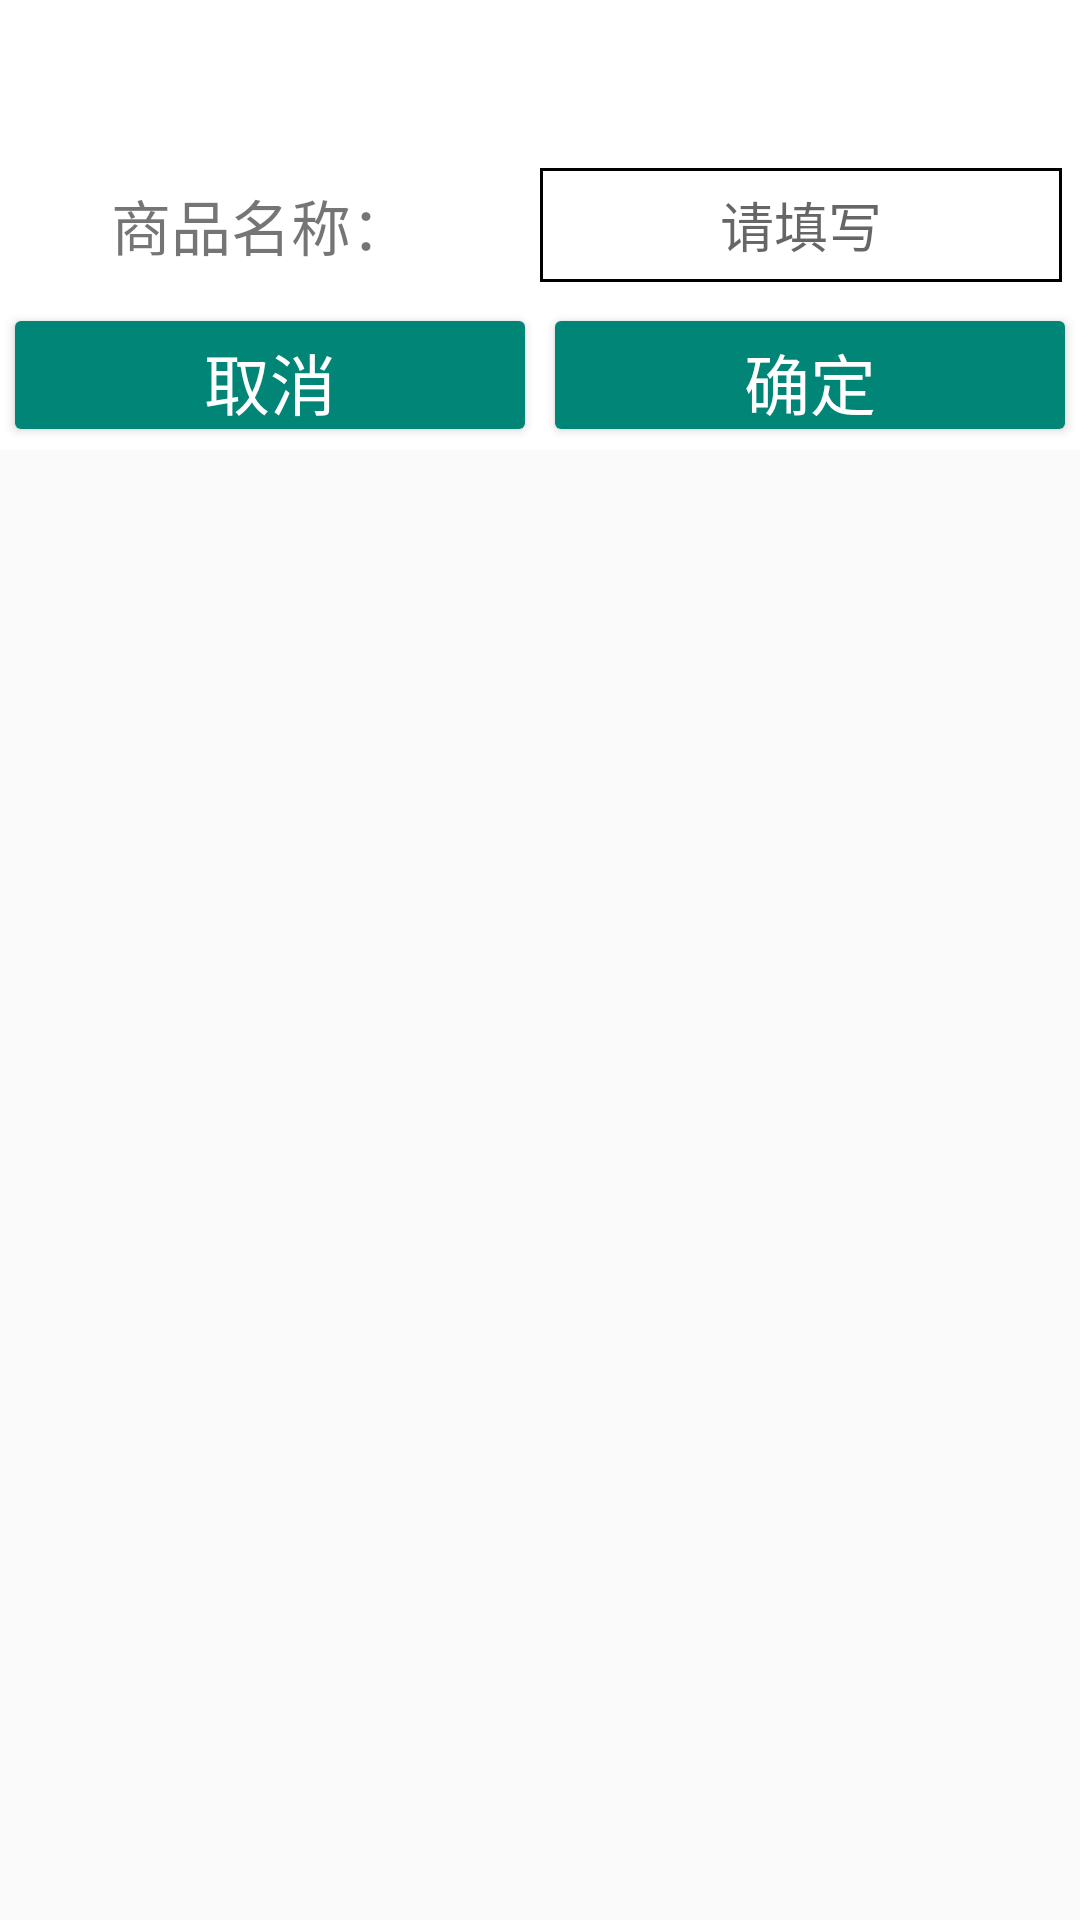

Produce the Android XML layout that renders to this screen, including the resource entries it uses.
<!-- AndroidManifest.xml: application theme AppTheme -->
<!-- res/layout/dialog_goods_update.xml -->
<?xml version="1.0" encoding="utf-8"?>
<LinearLayout xmlns:android="http://schemas.android.com/apk/res/android"
    android:orientation="vertical"
    android:focusableInTouchMode="true"
    android:focusable="true"
    android:layout_width="match_parent"
    android:layout_height="match_parent">

    <LinearLayout
        android:background="@color/white"
        android:orientation="vertical"
        android:layout_width="match_parent"
        android:layout_height="wrap_content">
        <TextView
            android:gravity="center"
            android:text="商品信息编辑"
            android:textColor="@color/white"
            android:textSize="24sp"
            android:background="@color/cc"
            android:layout_width="match_parent"
            android:layout_height="50dp" />

        <LinearLayout
            android:layout_width="match_parent"
            android:layout_height="50dp">
            <TextView
                android:id="@+id/edit_key"
                android:text="商品名称："
                android:textSize="20sp"
                android:gravity="center"
                android:layout_weight="1"
                android:layout_width="0dp"
                android:layout_height="match_parent" />
            <EditText
                android:layout_margin="6dp"
                android:id="@+id/edit_goodsName"
                android:gravity="center"
                android:hint="请填写"
                android:background="@drawable/tv_stroke"
                android:layout_weight="1"
                android:layout_width="0dp"
                android:layout_height="match_parent" />
        </LinearLayout>
        <LinearLayout
            android:visibility="gone"
            android:layout_width="match_parent"
            android:layout_height="50dp">
            <TextView
                android:text="商品价格："
                android:textSize="20sp"
                android:gravity="center"
                android:layout_weight="1"
                android:layout_width="0dp"
                android:layout_height="match_parent" />
            <EditText
                android:inputType="number"
                android:id="@+id/edit_goodsPrice"
                android:gravity="center"
                android:hint="请填写"
                android:background="@null"
                android:layout_weight="1"
                android:layout_width="0dp"
                android:layout_height="match_parent" />
        </LinearLayout>
        <LinearLayout
            android:layout_width="match_parent"
            android:layout_height="50dp">
            <Button
                android:id="@+id/dialog_cancel"
                android:textSize="22sp"
                android:text="取消"
                android:layout_weight="1"
                style="@style/Album.Button.Main"
                android:layout_width="0dp"
                android:layout_height="wrap_content" />
            <Button
                android:id="@+id/dialog_save"
                android:textSize="22sp"
                android:text="确定"
                android:layout_weight="1"
                style="@style/Album.Button.Main"
                android:layout_width="0dp"
                android:layout_height="wrap_content" />
        </LinearLayout>
    </LinearLayout>
</LinearLayout>
<!-- resources referenced by this layout -->
<resources>
  <color name="white">#FFFFFF</color>
  <!-- drawable tv_stroke (drawable) -->
  <?xml version="1.0" encoding="utf-8"?>
  <shape xmlns:android="http://schemas.android.com/apk/res/android">
  
      <stroke
          android:width="1dp"
          android:color="@color/cc"/>
  
  </shape>
  <style name="Album.Button.Main">
          <item name="android:theme">@style/Album.Theme.Button.Primary</item>
          <item name="android:layout_width">match_parent</item>
          <item name="android:layout_height">60dp</item>
          <item name="android:textSize">16sp</item>
          <item name="android:textColor">@color/white</item>
          <item name="android:layout_margin">1dp</item>
      </style>
  <style name="AppTheme" parent="Theme.AppCompat.Light.NoActionBar">
          
          <item name="colorPrimary">@color/colorPrimary</item>
          <item name="colorPrimaryDark">@color/colorPrimaryDark</item>
          <item name="colorAccent">@color/colorAccent</item>
      </style>
  <style name="Album.Theme.Button.Primary">
          <item name="colorButtonNormal">@color/colorPrimary</item>
          <item name="colorControlHighlight">@color/colorPrimaryDark</item>
      </style>
  <color name="colorPrimary">#008577</color>
  <color name="colorPrimaryDark">#00574B</color>
  <color name="colorAccent">#D81B60</color>
</resources>
